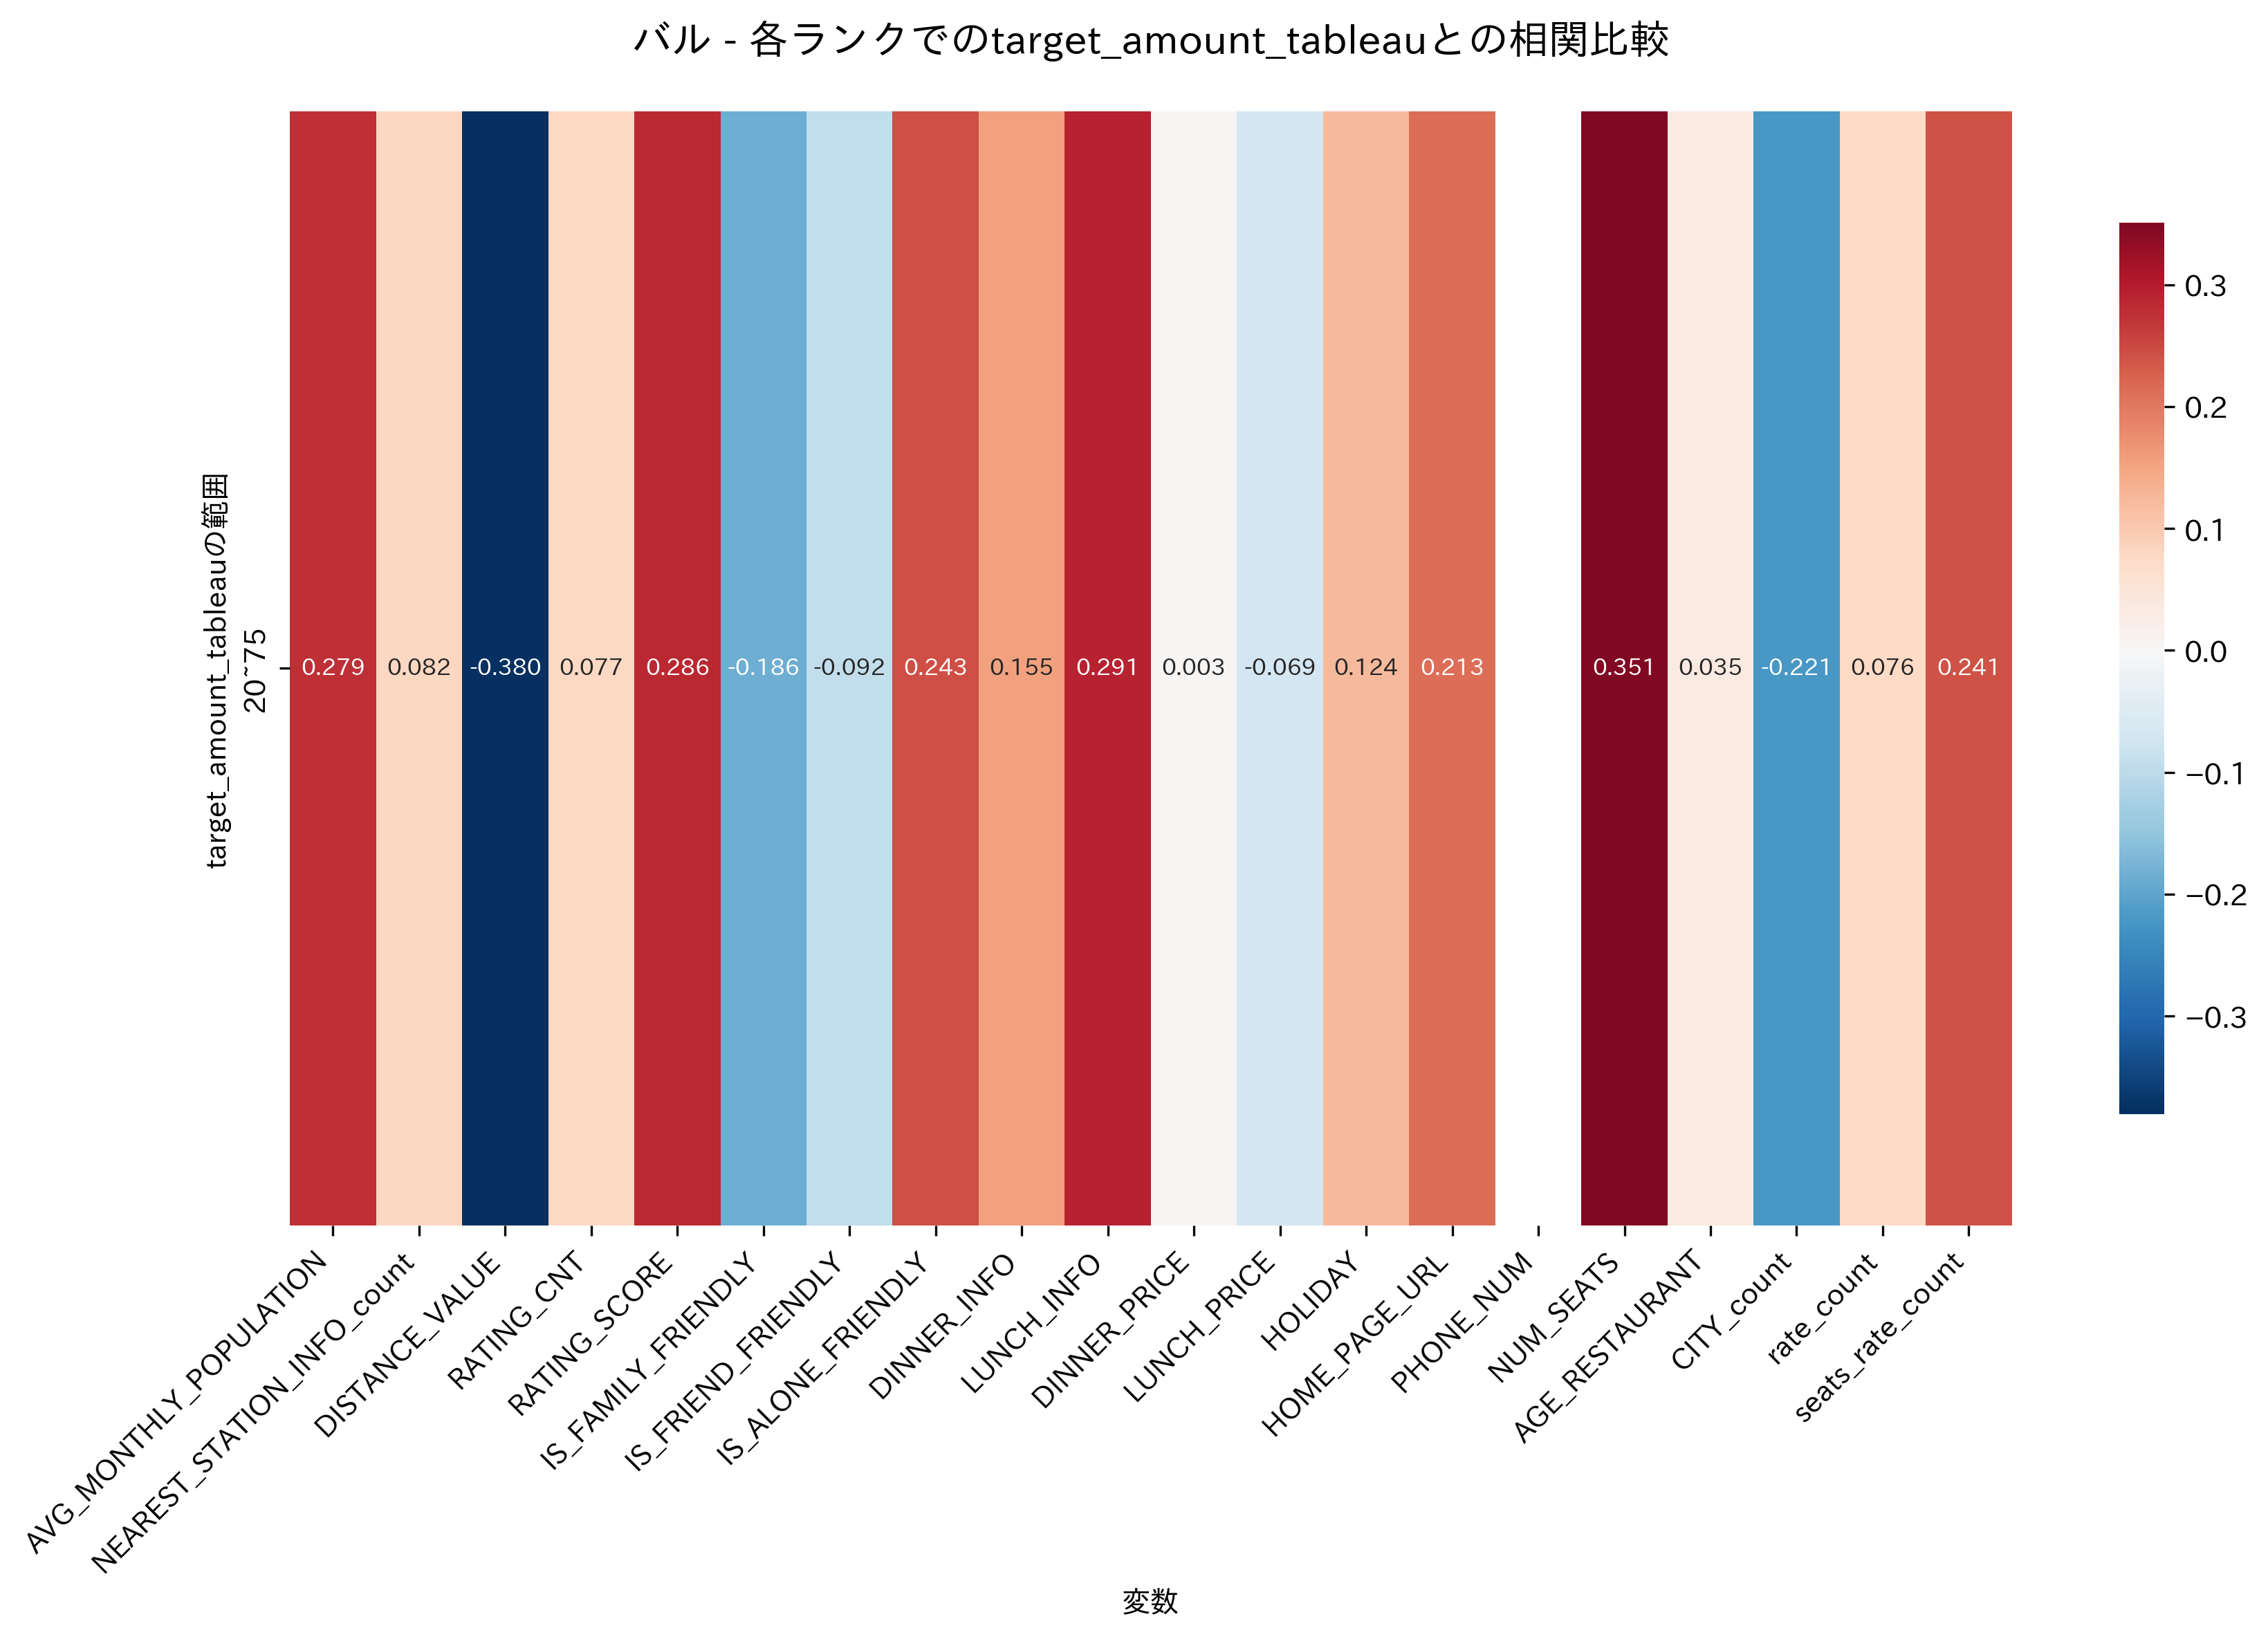

The data file committed next to this chart (first rows):
, 20~75
AVG_MONTHLY_POPULATION, 0.2793
NEAREST_STATION_INFO_count, 0.08234
DISTANCE_VALUE, -0.3805
RATING_CNT, 0.07708
RATING_SCORE, 0.2855
IS_FAMILY_FRIENDLY, -0.1858
IS_FRIEND_FRIENDLY, -0.09225
IS_ALONE_FRIENDLY, 0.2428
DINNER_INFO, 0.1545
LUNCH_INFO, 0.2911
DINNER_PRICE, 0.003266
LUNCH_PRICE, -0.06908
HOLIDAY, 0.1244
HOME_PAGE_URL, 0.2128
PHONE_NUM, 
NUM_SEATS, 0.351
AGE_RESTAURANT, 0.03475
CITY_count, -0.2206
rate_count, 0.07639
seats_rate_count, 0.241
